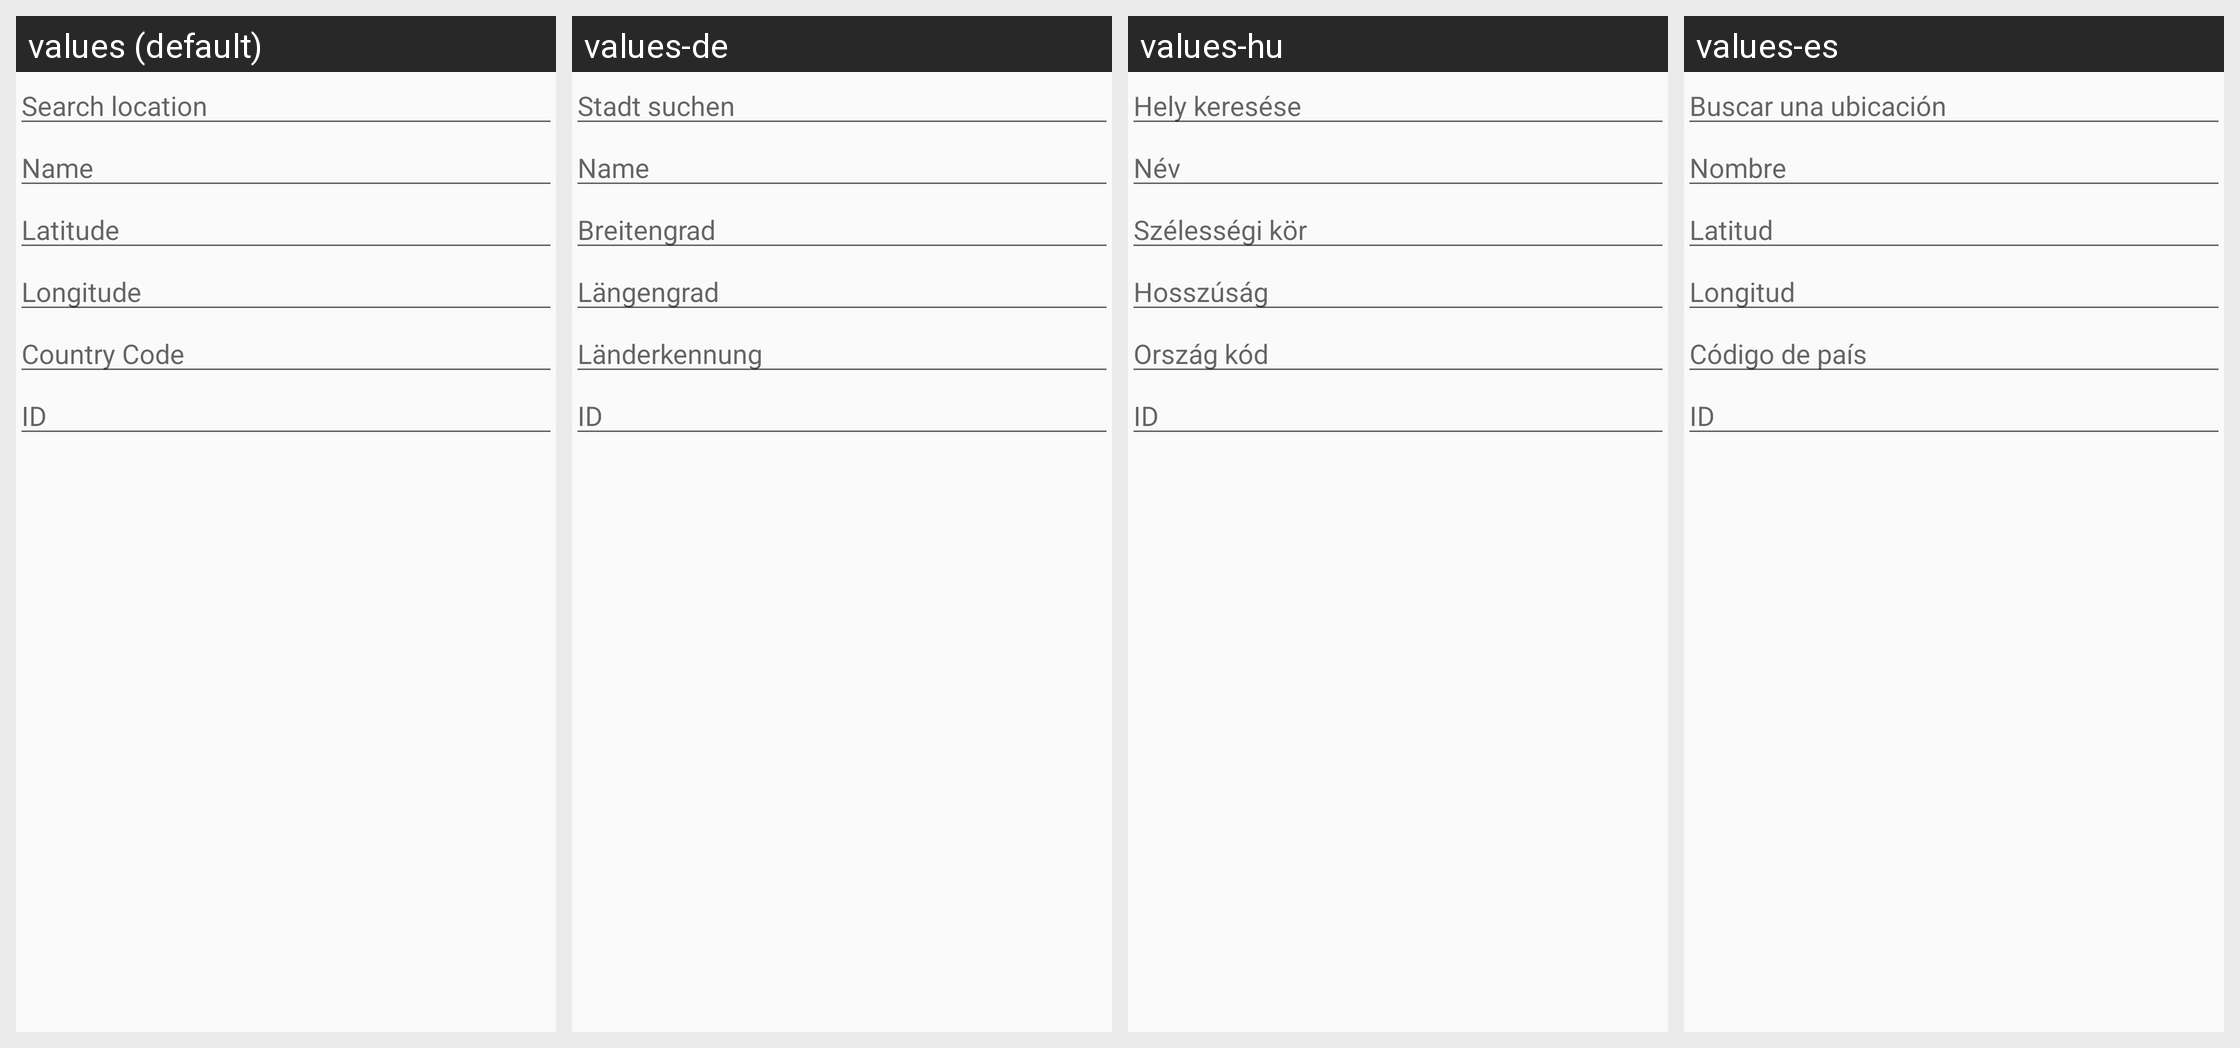

The same Android screen rendered under several of its app's locales, left to right. List the strings drawn on it with the default value and each locale's translation.
Android screen res/layout/dialog_edit_location.xml rendered under 4 locales, left to right: values (default), values-de, values-hu, values-es. Device: Nexus 5 (rendered at 1080×1920; each locale shown at half size, 540×960, under a caption strip naming it); theme AppTheme.
Other locales in the repository, not shown: values-da, values-fr, values-it, values-nl, values-pl, values-pt, values-ru, values-sv, values-tr.
Strings drawn on this screen, with the default value and each locale's value (text and hints the layout hard-codes, and strings that could not be matched under every locale, appear in the picture but are not listed):

edit_location_hint_search
  values: Search location
  values-de: Stadt suchen
  values-hu: Hely keresése
  values-es: Buscar una ubicación 

edit_location_hint_name
  values: Name
  values-de: Name
  values-hu: Név
  values-es: Nombre

edit_location_hint_latitude
  values: Latitude
  values-de: Breitengrad
  values-hu: Szélességi kör
  values-es: Latitud

edit_location_hint_longitude
  values: Longitude
  values-de: Längengrad
  values-hu: Hosszúság
  values-es: Longitud

edit_location_hint_country_code
  values: Country Code
  values-de: Länderkennung
  values-hu: Ország kód
  values-es: Código de país

edit_location_hint_ID
  values: ID
  values-de: ID  [not translated; the default value is used]
  values-hu: ID  [not translated; the default value is used]
  values-es: ID  [not translated; the default value is used]
